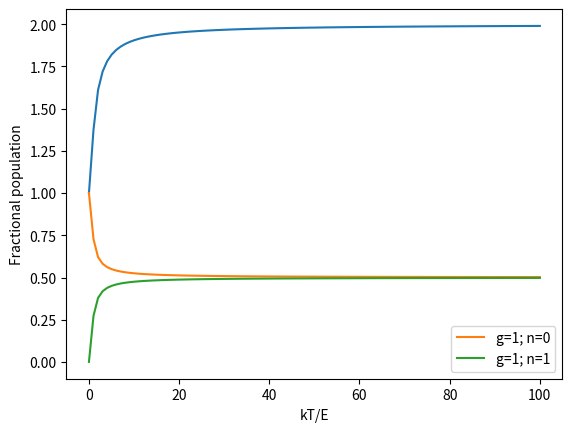

The script that saved this image:
import numpy as np
import matplotlib.pyplot as plt

# Number of levels 
N = 2

# degeneration
g=[1] * N               # All level g = 1
#g = list(range(1,N+1))  # Increases as i+1
#g[1]=2                  # Modifies a particular g[i]

# Spacing between levels (integer)
de = 1

# Energy levels
e = list(range(N))
e = [i * de for i in e]

# Value of kT/E
nplot = 100             # number of points
minkte = 0.01           # minimum value
maxkte = 100             # maximun value
kte = np.linspace(minkte,maxkte,nplot) 

# Population of each level at each value of kT/E
ni = []
for i,(gi,ei) in enumerate(zip(g,e)):
    dum2=[]
    for j,x in enumerate(kte):
        dum1 = gi*np.exp(-ei/x)
        dum2.append(dum1)
    ni.append(dum2)
    
# Partition function and plot
q = [sum(i) for i in zip(*ni)]
plt.plot(kte,q)
plt.xlabel('kT/E')
plt.ylabel('Partition function, q')
plt.show()

# Population ni/N
pop = []
for i in range(N):
    dum = ni[i]
    for j,qj in enumerate(q):
        dum[j] /= q[j]
    pop.append(dum)

# Plot    
for i in range(N):
    line='g=%d; n=%d'%(g[i],i)
    plt.plot(kte,pop[i],label=line)
    plt.xlabel('kT/E')
    plt.ylabel('Fractional population')
plt.legend(loc='best')
plt.show()






